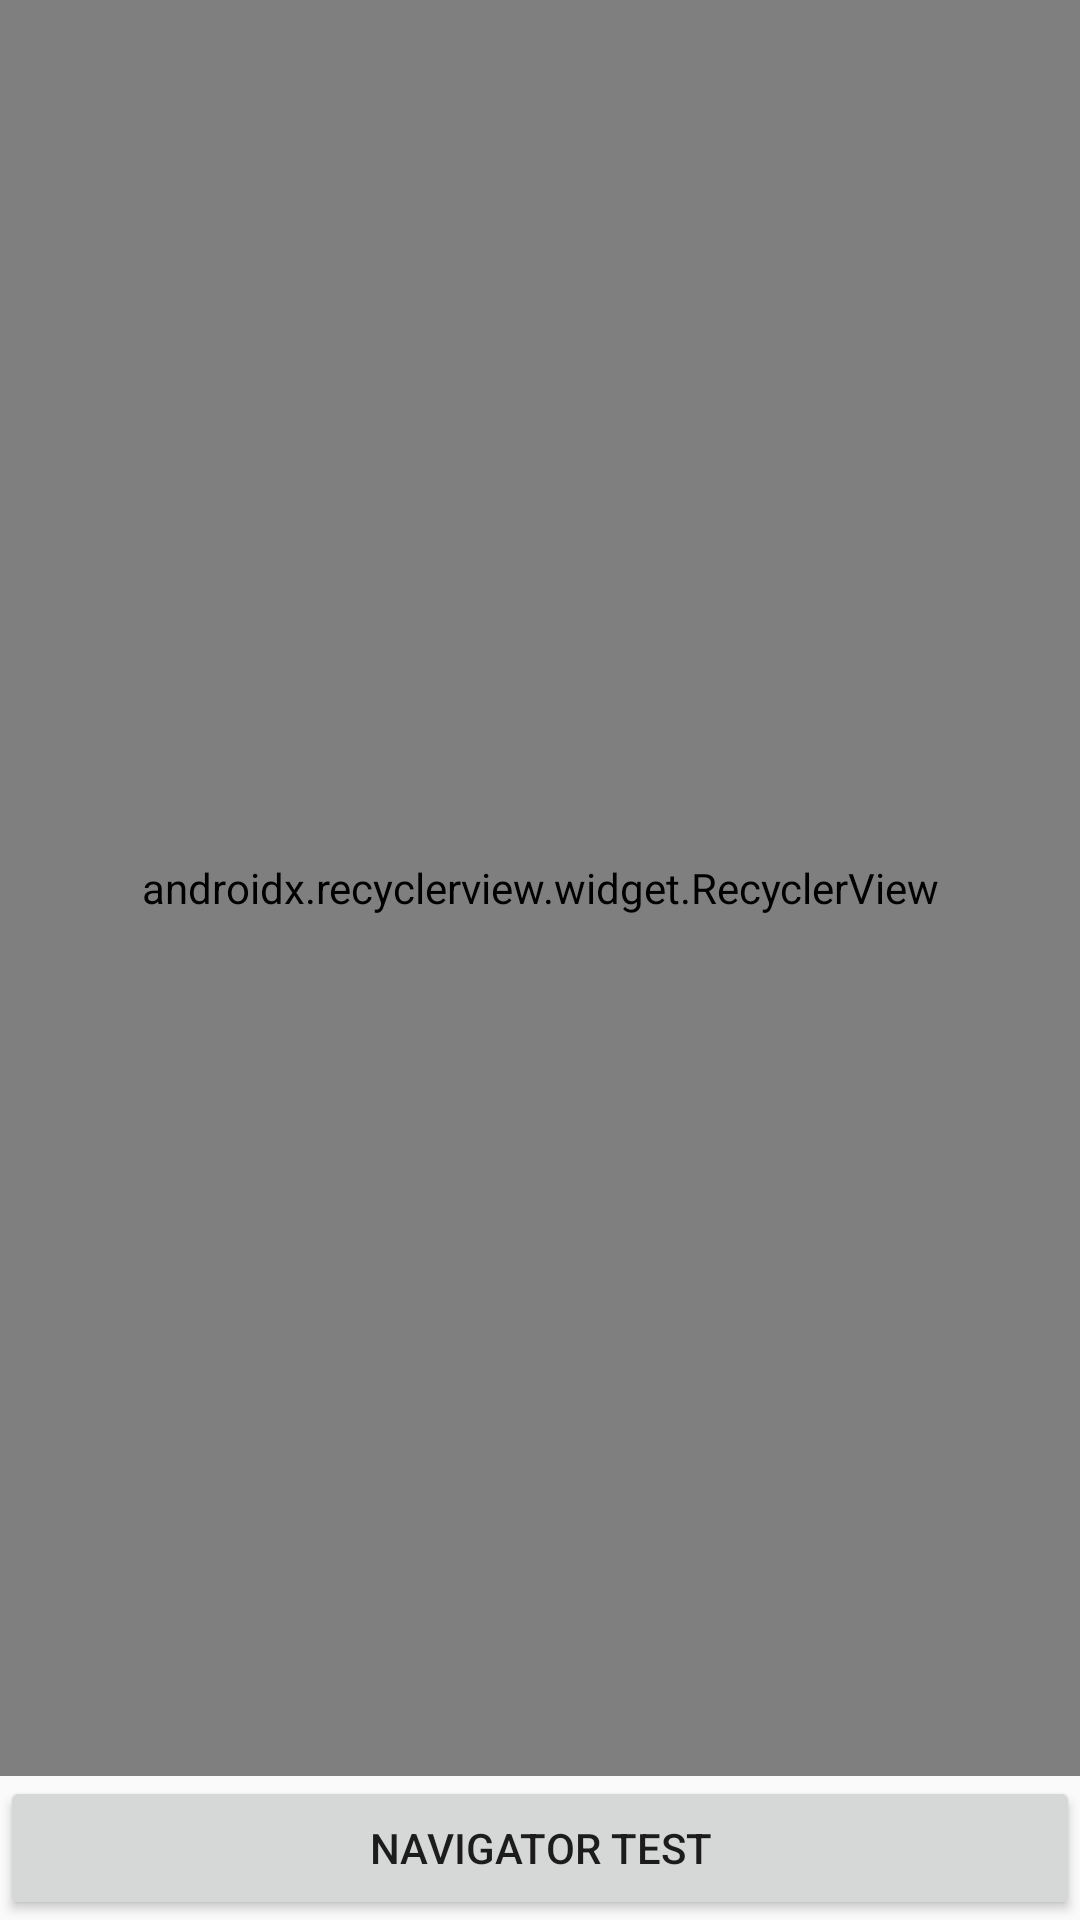

Write the Android layout XML for this screen, with the resource values it uses.
<!-- AndroidManifest.xml: application theme AppTheme -->
<!-- res/layout/example_fragment_list.xml -->
<?xml version="1.0" encoding="utf-8"?>
<LinearLayout xmlns:android="http://schemas.android.com/apk/res/android"
    xmlns:app="http://schemas.android.com/apk/res-auto"
    android:layout_width="match_parent"
    android:layout_height="match_parent"
    android:orientation="vertical">

    <RelativeLayout
        android:layout_width="match_parent"
        android:layout_height="0dp"
        android:layout_weight="1">

        <android.support.v7.widget.RecyclerView
            android:layout_width="match_parent"
            android:layout_height="match_parent"
            app:layoutManager="android.support.v7.widget.LinearLayoutManager" />

        <RelativeLayout
            android:layout_width="wrap_content"
            android:layout_height="wrap_content"
            android:layout_centerInParent="true">


            <include
                android:id="@+id/layoutExampleItemNetworkState"
                layout="@layout/example_item_network_state"
                android:visibility="gone" />

        </RelativeLayout>

    </RelativeLayout>

    <Button
        android:id="@+id/buttonNavigatorTest"
        android:layout_width="match_parent"
        android:layout_height="wrap_content"
        android:text="Navigator test" />

</LinearLayout>
<!-- res/layout/example_item_network_state.xml (included above) -->
<?xml version="1.0" encoding="utf-8"?>
<LinearLayout xmlns:android="http://schemas.android.com/apk/res/android"
    android:layout_width="match_parent"
    android:layout_height="wrap_content"
    android:background="@drawable/transparent"
    android:gravity="center"
    android:orientation="vertical">

    <TextView
        android:id="@+id/textViewNetworkState"
        android:layout_width="wrap_content"
        android:layout_height="wrap_content"
        android:text="" />


    <RelativeLayout
        android:layout_width="match_parent"
        android:layout_height="100dp">

        <Button
            android:id="@+id/buttonRetry"
            android:layout_width="wrap_content"
            android:layout_height="wrap_content"
            android:layout_centerInParent="true"
            android:text="Retry"
            android:visibility="gone" />

        <ProgressBar
            android:id="@+id/progressBarNetwork"
            android:layout_width="50dp"
            android:layout_height="50dp"
            android:layout_centerInParent="true"
            android:visibility="gone" />

    </RelativeLayout>


</LinearLayout>
<!-- resources referenced by this layout -->
<resources>
  <style name="AppTheme" parent="Theme.AppCompat.Light.DarkActionBar">
          
          <item name="colorPrimary">@color/colorPrimary</item>
          <item name="colorPrimaryDark">@color/colorPrimaryDark</item>
          <item name="colorAccent">@color/colorAccent</item>
      </style>
  <!-- not gathered from this repository: default colours our renderer supplied (Android Studio template values) -->
  <color name="colorPrimary">#FF6200EE</color>
  <color name="colorPrimaryDark">#FF3700B3</color>
  <color name="colorAccent">#FF03DAC5</color>
</resources>
